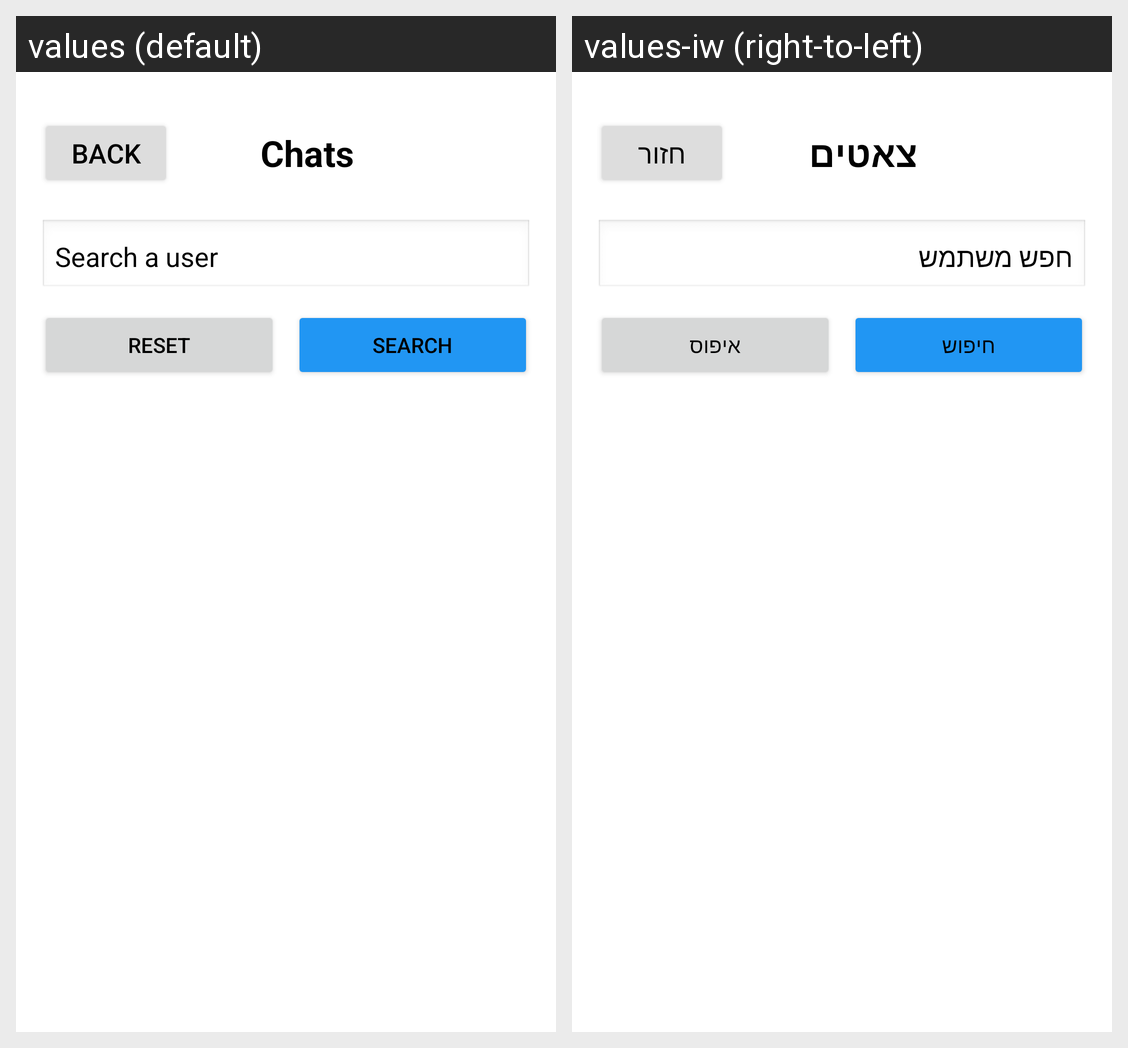

This grid shows one Android layout under two languages. Give, for every string resource on the screen, its name, the default text and each shown locale's text.
Android screen res/layout/fragment_inbox.xml rendered under 2 locales, left to right: values (default), values-iw (right-to-left). Device: Nexus 5 (rendered at 1080×1920; each locale shown at half size, 540×960, under a caption strip naming it); theme Theme.Matchmaking_mate.
Strings drawn on this screen, with the default value and each locale's value (text and hints the layout hard-codes, and strings that could not be matched under every locale, appear in the picture but are not listed):

back
  values: Back
  values-iw: חזור

chats
  values: Chats
  values-iw: צאטים

searchField
  values: Search a user
  values-iw: חפש משתמש

reset
  values: Reset
  values-iw: איפוס

search
  values: Search
  values-iw: חיפוש
